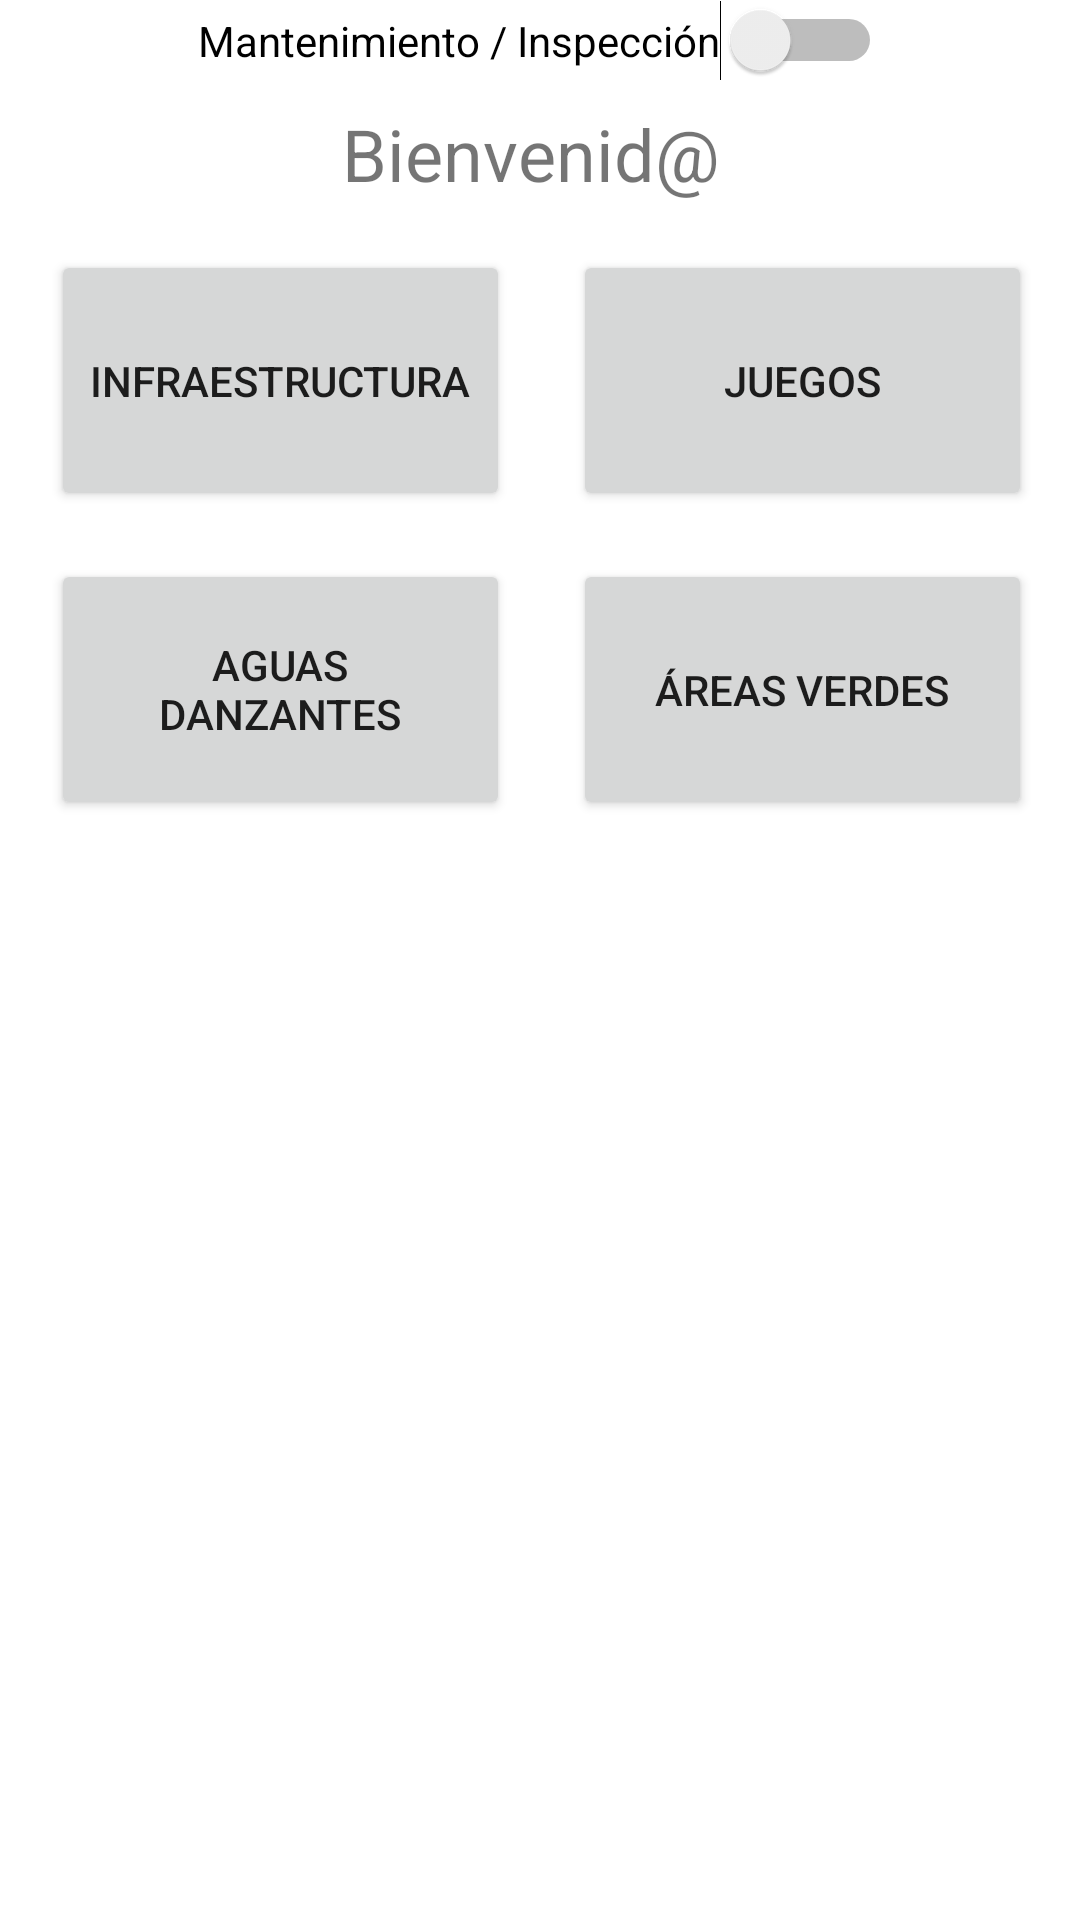

Reconstruct the res/layout file that produces this screen, plus the resources it refers to.
<!-- AndroidManifest.xml: application theme Theme.MantenimientoAplicacion -->
<!-- res/layout/activity_admin_principal.xml -->
<?xml version="1.0" encoding="utf-8"?>
<androidx.constraintlayout.widget.ConstraintLayout xmlns:android="http://schemas.android.com/apk/res/android"
    xmlns:app="http://schemas.android.com/apk/res-auto"
    xmlns:tools="http://schemas.android.com/tools"
    android:layout_width="match_parent"
    android:layout_height="match_parent"
    tools:context=".AdminPrincipalActivity"
    tools:layout_editor_absoluteX="194dp"
    tools:layout_editor_absoluteY="0dp">

    <Button
        android:id="@+id/btn_man3"
        android:layout_width="153dp"
        android:layout_height="87dp"
        android:layout_marginStart="17dp"
        android:layout_marginTop="16dp"
        android:text="Aguas danzantes"
        app:layout_constraintStart_toStartOf="parent"
        app:layout_constraintTop_toBottomOf="@+id/btn_man1" />

    <Button
        android:id="@+id/btn_man2"
        android:layout_width="153dp"
        android:layout_height="87dp"
        android:layout_marginTop="16dp"
        android:layout_marginEnd="16dp"
        android:text="Juegos"
        app:layout_constraintEnd_toEndOf="parent"
        app:layout_constraintTop_toBottomOf="@+id/tv_Bienvenida" />

    <Button
        android:id="@+id/btn_man1"
        android:layout_width="153dp"
        android:layout_height="87dp"
        android:layout_marginStart="17dp"
        android:layout_marginTop="16dp"
        android:text="Infraestructura"
        app:layout_constraintStart_toStartOf="parent"
        app:layout_constraintTop_toBottomOf="@+id/tv_Bienvenida" />

    <Button
        android:id="@+id/btn_man4"
        android:layout_width="153dp"
        android:layout_height="87dp"
        android:layout_marginTop="16dp"
        android:layout_marginEnd="16dp"
        android:text="Áreas verdes"
        app:layout_constraintEnd_toEndOf="parent"
        app:layout_constraintTop_toBottomOf="@+id/btn_man2" />

    <TextView
        android:id="@+id/tv_Bienvenida"
        android:layout_width="wrap_content"
        android:layout_height="wrap_content"
        android:layout_marginTop="8dp"
        android:text="Bienvenid@ "
        android:textSize="24sp"
        app:layout_constraintEnd_toEndOf="parent"
        app:layout_constraintStart_toStartOf="parent"
        app:layout_constraintTop_toBottomOf="@+id/switch1"
        tools:ignore="MissingConstraints" />

    <Switch
        android:id="@+id/switch1"
        android:layout_width="wrap_content"
        android:layout_height="wrap_content"
        android:text="Mantenimiento / Inspección"
        app:layout_constraintEnd_toEndOf="parent"
        app:layout_constraintStart_toStartOf="parent"
        app:layout_constraintTop_toTopOf="parent" />

</androidx.constraintlayout.widget.ConstraintLayout>
<!-- resources referenced by this layout -->
<resources>
  <style name="Theme.MantenimientoAplicacion" parent="Theme.MaterialComponents.DayNight.DarkActionBar">
          
          <item name="colorPrimary">@color/purple_500</item>
          <item name="colorPrimaryVariant">@color/purple_700</item>
          <item name="colorOnPrimary">@color/white</item>
          
          <item name="colorSecondary">@color/teal_200</item>
          <item name="colorSecondaryVariant">@color/teal_700</item>
          <item name="colorOnSecondary">@color/black</item>
          
          <item name="android:statusBarColor" tools:targetApi="l">?attr/colorPrimaryVariant</item>
          
      </style>
  <!-- not gathered from this repository: default colours our renderer supplied (Android Studio template values) -->
  <color name="purple_500">#FF6200EE</color>
  <color name="purple_700">#FF3700B3</color>
  <color name="teal_200">#FF03DAC5</color>
  <color name="teal_700">#FF018786</color>
  <color name="black">#FF000000</color>
  <color name="white">#FFFFFFFF</color>
</resources>
